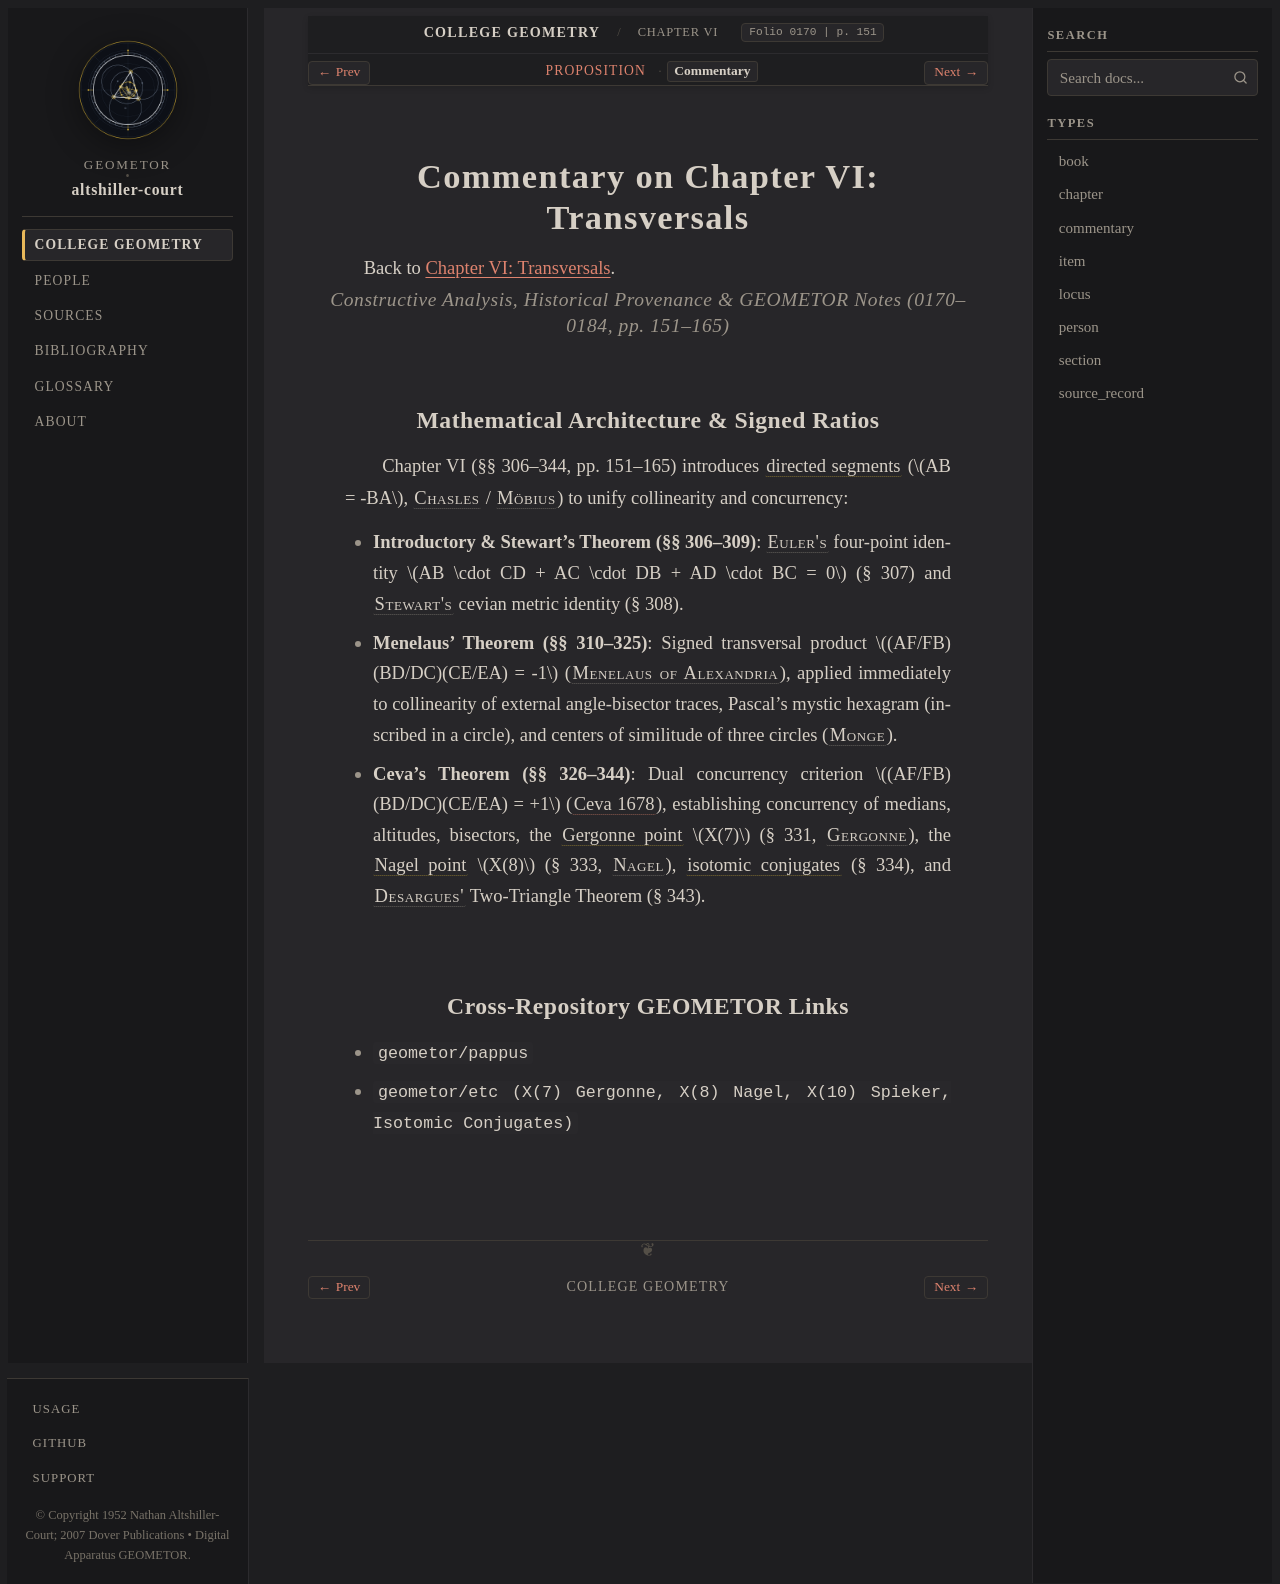

repository: geometor/altshiller-court · page: college_geometry/ch06-transversals/commentary.html · generator: sphinx

:layout: book
:type: commentary
:title: Commentary on Chapter VI: Transversals
:folio: 0170
:page: 151
:folios: 0170–0184
:pages: 151–165

.. _ch06-transversals-commentary:

Commentary on Chapter VI: Transversals
======================================

Back to :ref:`Chapter VI: Transversals <ch06-transversals>`.

.. rubric:: Constructive Analysis, Historical Provenance & GEOMETOR Notes (0170–0184, pp. 151–165)

Mathematical Architecture & Signed Ratios
-----------------------------------------

Chapter VI (§§ 306–344, pp. 151–165) introduces :term:`directed segments <directed-segments>` (:math:`AB = -BA`, :person:`Chasles <chasles>` / :person:`Möbius <mobius>`) to unify collinearity and concurrency:

* **Introductory & Stewart's Theorem (§§ 306–309)**: :person:`Euler's <euler>` four-point identity :math:`AB \cdot CD + AC \cdot DB + AD \cdot BC = 0` (§ 307) and :person:`Stewart's <stewart>` cevian metric identity (§ 308).
* **Menelaus' Theorem (§§ 310–325)**: Signed transversal product :math:`(AF/FB)(BD/DC)(CE/EA) = -1` (:person:`Menelaus of Alexandria <menelaus>`), applied immediately to collinearity of external angle-bisector traces, Pascal's mystic hexagram (inscribed in a circle), and centers of similitude of three circles (:person:`Monge <monge>`).
* **Ceva's Theorem (§§ 326–344)**: Dual concurrency criterion :math:`(AF/FB)(BD/DC)(CE/EA) = +1` (:cite:`Ceva 1678 <ceva:1678>`), establishing concurrency of medians, altitudes, bisectors, the :term:`Gergonne point <gergonne-point>` :math:`X(7)` (§ 331, :person:`Gergonne <gergonne>`), the :term:`Nagel point <nagel-point>` :math:`X(8)` (§ 333, :person:`Nagel <nagel>`), :term:`isotomic conjugates <isotomic-conjugates>` (§ 334), and :person:`Desargues' <desargues>` Two-Triangle Theorem (§ 343).


Cross-Repository GEOMETOR Links
-------------------------------

* ``geometor/pappus``
* ``geometor/etc (X(7) Gergonne, X(8) Nagel, X(10) Spieker, Isotomic Conjugates)``
